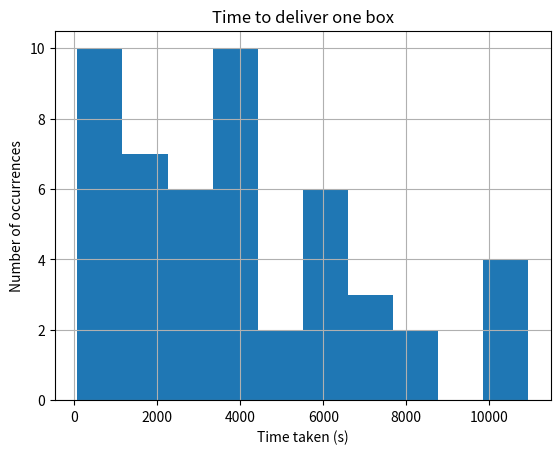

The script that saved this image:
import numpy as np
import matplotlib.pyplot as plt
graphs = 1
#deliver = [3, 4, 8, 35, 39, 70, 109, 115,121,142,185,262,302,325,354,371,435,438,451,494,657,700,707,842,887,914,1005,1111,1272,1344,1374,1387,1507,1640,1709,1876,1910,1981,2173,2376,2816,3060,3182,3213,3542,3775,3804,4605,5932,8179,6,360,632,1210,4247,26,184,342,482,963,715,961,1226,2508,4340,42,156,1282,4024,4956,270,849,1998,2299,2390,235,457,1182,1628,1885,44,237,864,1083,1128,13,293,815,1167,1871,480,1181,3059,3268,5319,205,233,238,1805,3497]
#collect = [10,13,191,219,794,1,263,709,1863,2628,105,258,1002,1335,2927,122,408,437,1168,4403,8,113,320,478,3226,1,50,439,1756,3537,1,93,156,1942,10652,388,495,1214,1664,1933,51,66,224,732,2448,2,30,84,455,526,161,197,301,2363,2382,1,51,155,1083,1408,1,1197,1542,2861,4465,109,536,736,962,1643,29,45,185,2344,3033,141,153,171,451,748,14,26,145,876,4032,1,87,437,1856,3673,37,284,310,455,1279,1,1,556,1355,2777]
deliver = [5685,5913,2461,5603,941,1596,6801,7330,1215,10483,2187,3476,169,1438,482,1108,2196,3742,3527,5627,360,6237,378,3895,5379,7848,3006,3314,4138,6768,6174,8142,3678,10189,2520,10942,1046,1767,484,3042,4363,4712,345,9888,1907,3225,3424,3786,70,4234]
collect = [512,851,578,2339,1799,8702,1602,12519,749,5218,2,58,48,921,1997,2435,2086,5918,103,2193,120,2504,46,1942,210,2499,65,4896,1,3394,111,2405,67,3591,452,2830,61,2968,2291,5577,6,3292,264,304,44,8742,1845,3547,1420,1504]

if graphs == 2:
	fig, ax = plt.subplots(nrows=1,ncols=2,sharex=True,sharey=True)
	plt.grid(True)
	ax[1].hist(deliver)
	ax[0].hist(collect)
	ax[0].set_xlabel('Time taken (s)')
	ax[1].set_xlabel('Time taken (s)')
	ax[0].set_ylabel('Number of occurrences')
	ax[1].set_ylabel('Number of occurrences')
	ax[1].set_title('Time to deliver box')
	ax[0].set_title('Time to find box')
	ax[0].grid(True)
	ax[1].grid(True)
if graphs == 1:
	plt.hist(deliver)
	plt.xlabel('Time taken (s)')
	plt.ylabel('Number of occurrences')
	plt.title('Time to deliver one box')
	plt.grid(True)

plt.show()
